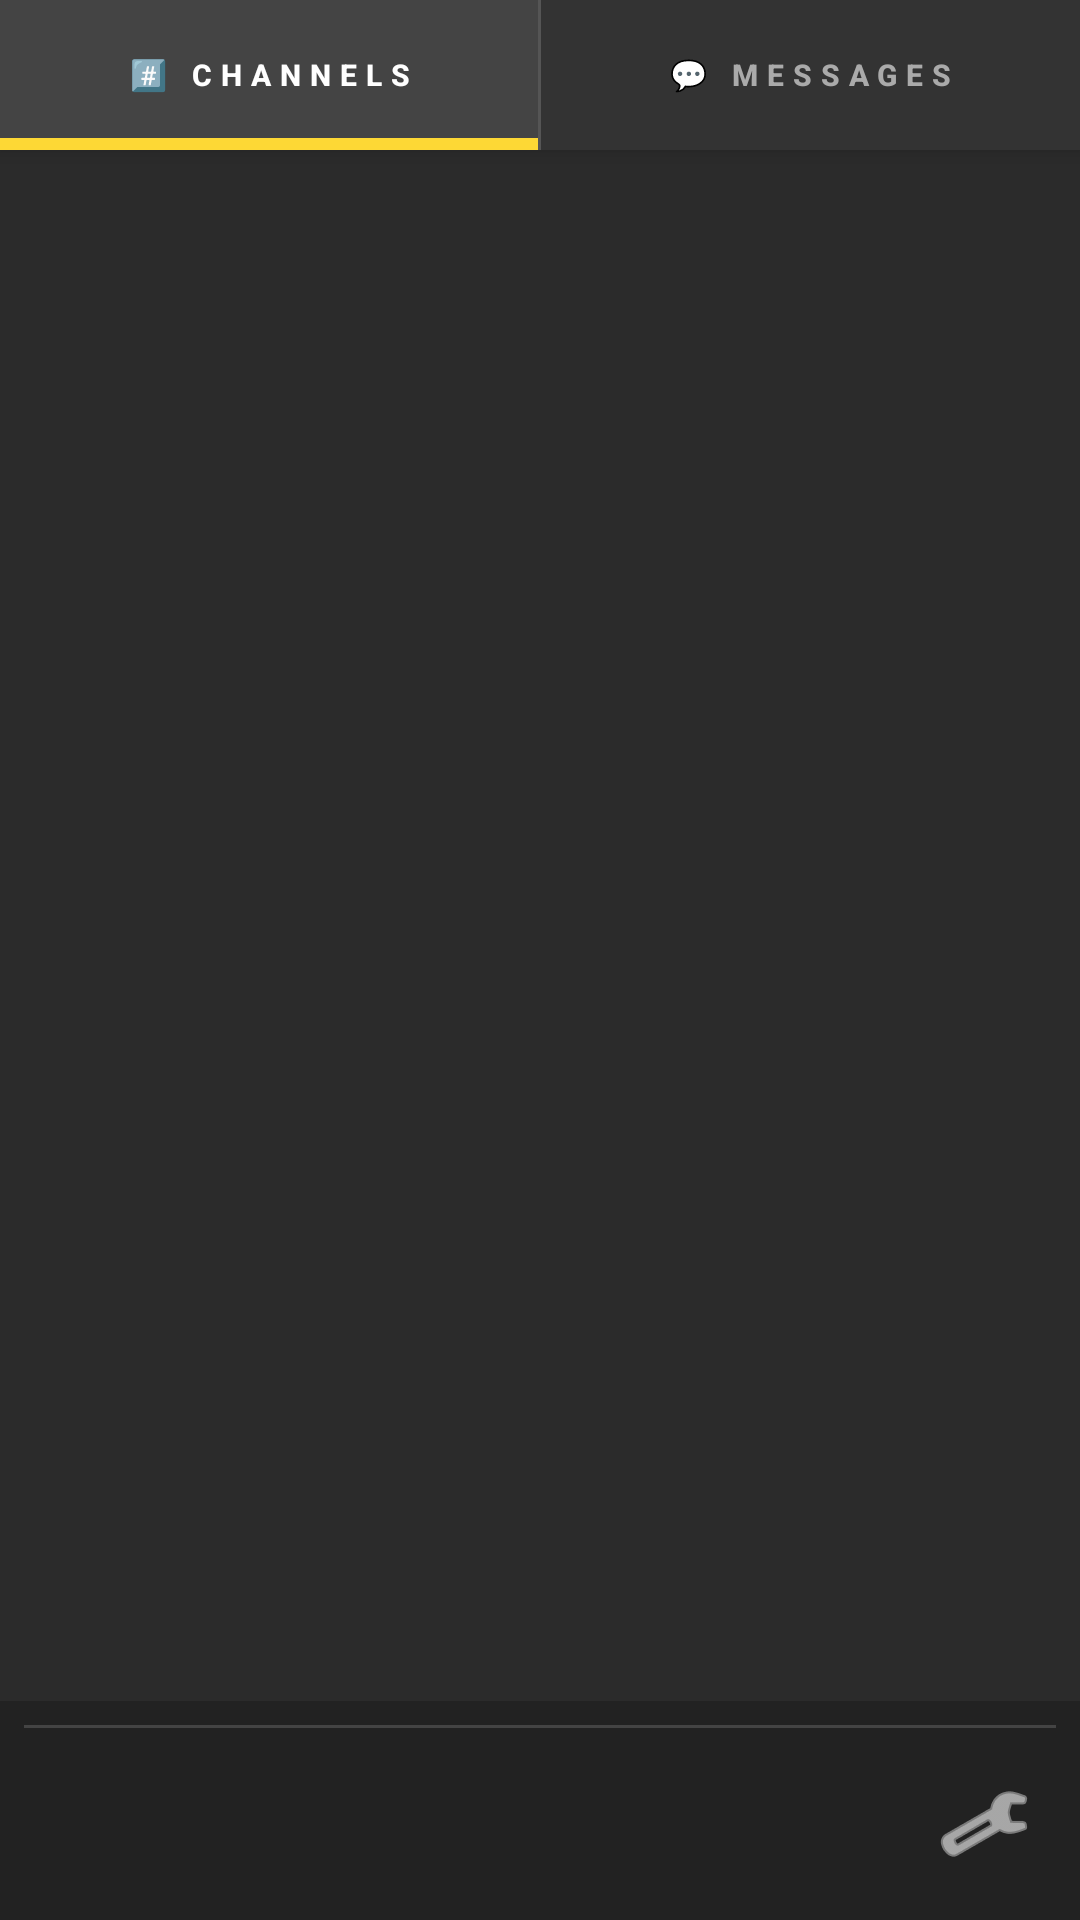

Layout XML and referenced resources for this Android screen:
<!-- AndroidManifest.xml: application theme Theme.KonnectChatIRC -->
<!-- res/layout/sidebar_layout.xml -->
<?xml version="1.0" encoding="utf-8"?>
<RelativeLayout xmlns:android="http://schemas.android.com/apk/res/android"
    xmlns:app="http://schemas.android.com/apk/res-auto"
    android:id="@+id/left_drawer"
    android:layout_width="280dp"
    android:layout_height="match_parent"
    android:layout_gravity="start"
    android:background="#222222"
    android:padding="0dp">

    <LinearLayout
        android:id="@+id/sidebarBottomContainer"
        android:layout_width="match_parent"
        android:layout_height="wrap_content"
        android:layout_alignParentBottom="true"
        android:background="#222222"
        android:orientation="vertical"
        android:padding="8dp">

        <View
            android:layout_width="match_parent"
            android:layout_height="1dp"
            android:background="#444444"
            android:layout_marginBottom="8dp"/>

        <ImageButton
            android:id="@+id/btnSettings"
            android:layout_width="wrap_content"
            android:layout_height="wrap_content"
            android:layout_gravity="right"
            android:background="?attr/selectableItemBackgroundBorderless"
            android:src="@android:drawable/ic_menu_manage"
            android:contentDescription="Settings"
            app:tint="#FFFFFF"
            android:padding="8dp" />
    </LinearLayout>

    <Button
        android:id="@+id/disconnectButton"
        android:layout_width="wrap_content"
        android:layout_height="wrap_content"
        android:layout_alignParentTop="true"
        android:layout_alignParentEnd="true"
        android:text="Disconnect"
        android:textColor="#FFFFFF"
        android:padding="4dp"
        android:textSize="10sp"
        android:textStyle="bold"
        android:minHeight="0dp"
        android:minWidth="0dp"
        android:layout_marginEnd="0dp"/>

    
    <LinearLayout
        android:id="@+id/tabContainer"
        android:layout_width="match_parent"
        android:layout_height="wrap_content"
        android:layout_alignParentTop="true"
        android:layout_below="@id/disconnectButton"
        android:orientation="horizontal"
        android:background="#2B2B2B"
        android:elevation="4dp">

        <Button
            android:id="@+id/btnChannelsTab"
            android:layout_width="0dp"
            android:layout_height="50dp"
            android:layout_weight="1"
            android:text="#️⃣ Channels"
            android:textColor="#FFFFFF"
            android:background="@drawable/tab_indicator_active"
            app:backgroundTint="@null"
            android:padding="12dp"
            android:textSize="10sp"
            android:textStyle="bold"
            android:letterSpacing="0.3"
            android:fontFamily="sans-serif-medium"
            android:stateListAnimator="@null" />

        <View
            android:layout_width="1dp"
            android:layout_height="match_parent"
            android:background="#555555" />

        <Button
            android:id="@+id/btnPrivateMessagesTab"
            android:layout_width="0dp"
            android:layout_height="50dp"
            android:layout_weight="1"
            android:text="💬 Messages"
            android:textColor="@color/tab_text_inactive"
            android:background="@drawable/tab_indicator"
            app:backgroundTint="@null"
            android:padding="12dp"
            android:textSize="10sp"
            android:textStyle="bold"
            android:letterSpacing="0.3"
            android:fontFamily="sans-serif-medium"
            android:stateListAnimator="@null" />
    </LinearLayout>

    
    <FrameLayout
        android:id="@+id/channelsSection"
        android:layout_width="match_parent"
        android:layout_height="match_parent"
        android:layout_below="@id/tabContainer"
        android:layout_above="@id/sidebarBottomContainer">

        <androidx.recyclerview.widget.RecyclerView
            android:id="@+id/channelRecyclerView"
            android:layout_width="match_parent"
            android:layout_height="match_parent"
            android:paddingBottom="8dp"
            android:paddingTop="8dp"
            android:paddingStart="4dp"
            android:paddingEnd="4dp"
            android:background="#2B2B2B"
            android:clipToPadding="false" />
    </FrameLayout>

    
    <FrameLayout
        android:id="@+id/privateMessagesSection"
        android:layout_width="match_parent"
        android:layout_height="match_parent"
        android:layout_below="@id/tabContainer"
        android:layout_above="@id/sidebarBottomContainer"
        android:visibility="gone">

        <ListView
            android:id="@+id/privateConversationListView"
            android:layout_width="match_parent"
            android:layout_height="match_parent"
            android:background="#2B2B2B"
            android:divider="@null"
            android:dividerHeight="0dp"
            android:paddingTop="4dp"
            android:paddingBottom="4dp"
            android:scrollbars="vertical"
            android:cacheColorHint="@android:color/transparent" />
    </FrameLayout>
</RelativeLayout>
<!-- resources referenced by this layout -->
<resources>
  <color name="tab_text_inactive">#AAAAAA</color>
  <!-- drawable tab_indicator (drawable) -->
  <?xml version="1.0" encoding="utf-8"?>
  <layer-list xmlns:android="http://schemas.android.com/apk/res/android">
      
      <item android:drawable="@color/tab_background_inactive" />
      
      <item android:height="3dp" android:gravity="bottom">
          <shape android:shape="rectangle">
              <solid android:color="@color/transparent" />
          </shape>
      </item>
  </layer-list>
  <!-- drawable tab_indicator_active (drawable) -->
  <?xml version="1.0" encoding="utf-8"?>
  <layer-list xmlns:android="http://schemas.android.com/apk/res/android">
      
      <item android:drawable="@color/tab_background_active" />
      
      <item android:height="4dp" android:gravity="bottom">
          <shape android:shape="rectangle">
              <solid android:color="@color/tab_indicator_color" />
          </shape>
      </item>
  </layer-list>
  <style name="Theme.KonnectChatIRC" parent="Theme.MaterialComponents.DayNight.DarkActionBar">
          
          <item name="colorPrimary">@color/purple_500</item>
          <item name="colorPrimaryVariant">@color/purple_700</item>
          <item name="colorOnPrimary">@color/white</item>
          
          <item name="colorSecondary">@color/teal_200</item>
          <item name="colorSecondaryVariant">@color/teal_700</item>
          <item name="colorOnSecondary">@color/black</item>
          
          <item name="android:statusBarColor">?attr/colorPrimaryVariant</item>
          
          
          <item name="colorButtonNormal">@color/black</item>
      </style>
  <color name="tab_background_inactive">#333333</color>
  <color name="transparent">#00000000</color>
  <color name="tab_background_active">#444444</color>
  <color name="tab_indicator_color">#FDD835</color>
  <color name="purple_500">#FF6200EE</color>
  <color name="purple_700">#FF3700B3</color>
  <color name="white">#FFFFFFFF</color>
  <color name="teal_200">#FF03DAC5</color>
  <color name="teal_700">#FF018786</color>
  <color name="black">#FF000000</color>
</resources>
